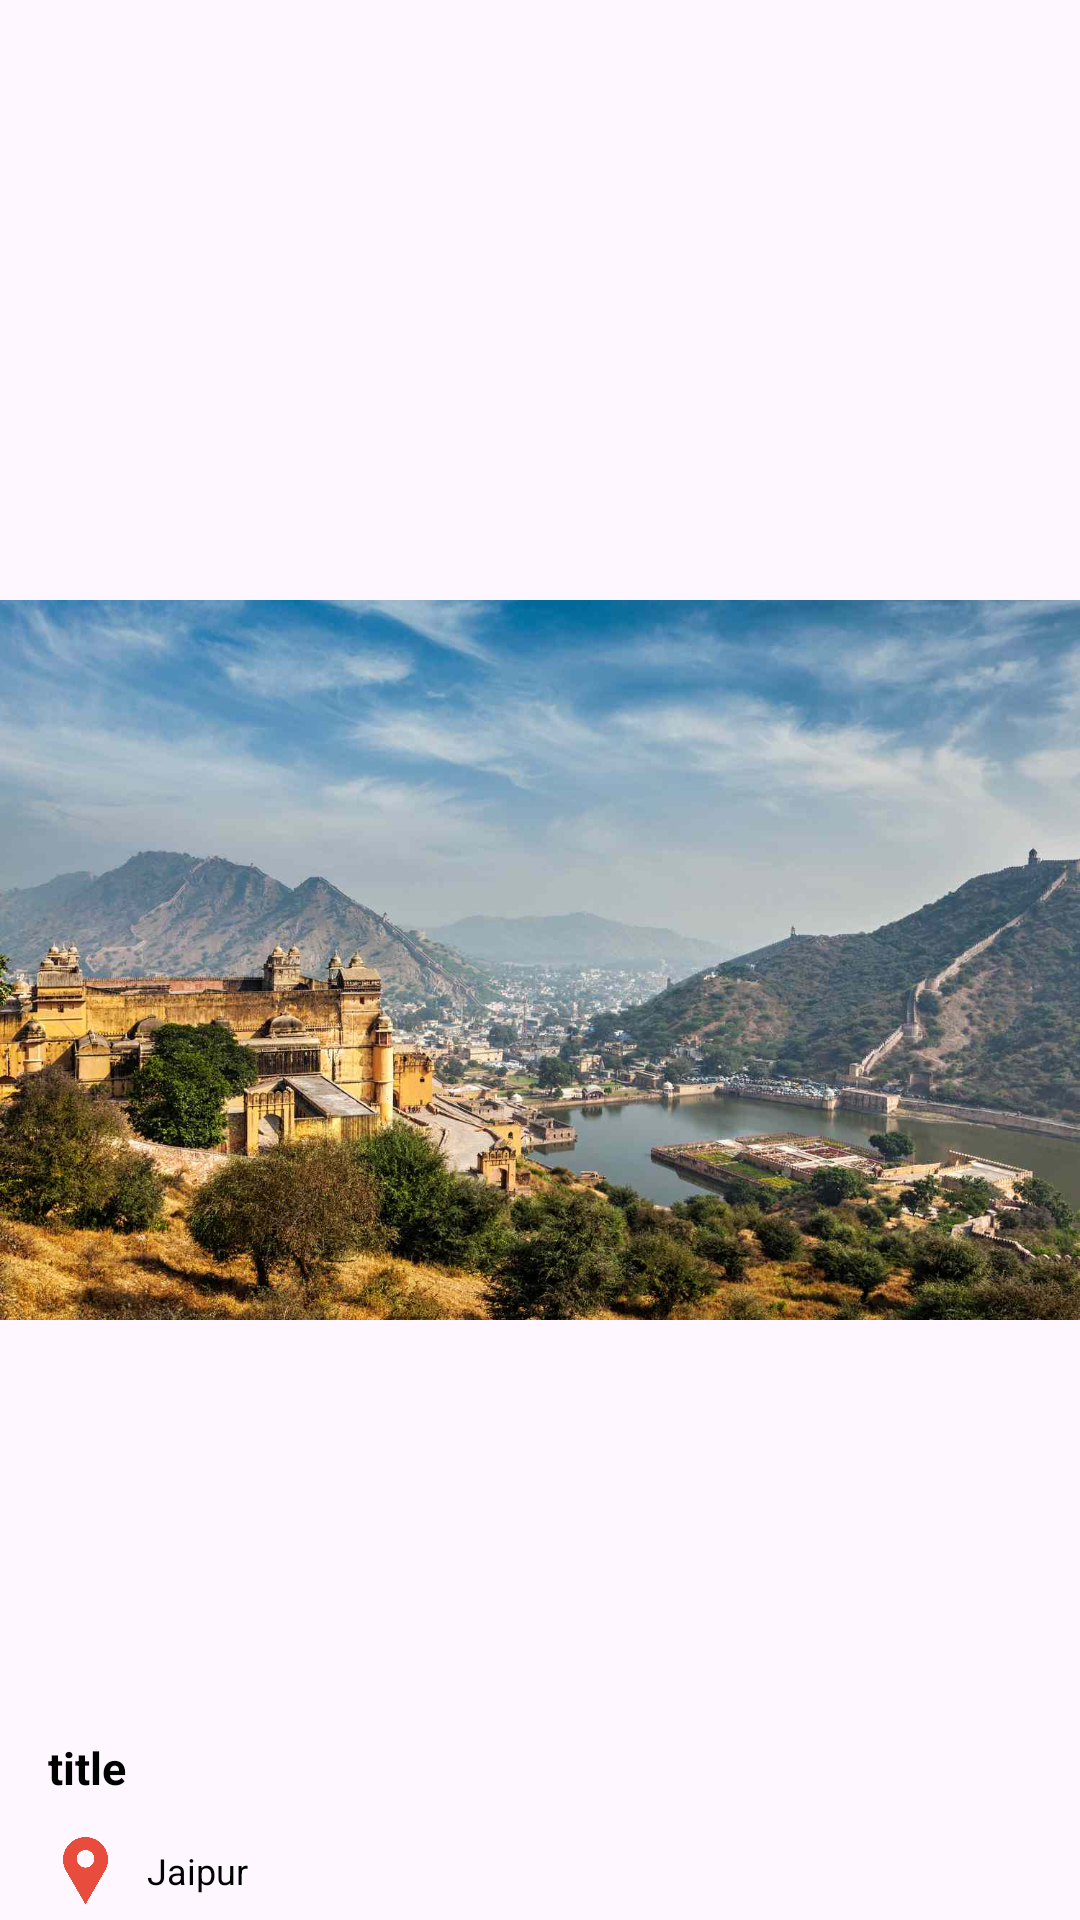

This screen was rendered from an Android layout file. Write that file and the resources it references.
<!-- AndroidManifest.xml: application theme Theme.Jaipur_Travel_Guide -->
<!-- res/layout/viewholder_popular.xml -->
<?xml version="1.0" encoding="utf-8"?>
<androidx.constraintlayout.widget.ConstraintLayout xmlns:android="http://schemas.android.com/apk/res/android"
    xmlns:app="http://schemas.android.com/apk/res-auto"
    xmlns:tools="http://schemas.android.com/tools"
    android:layout_width="250dp"
    android:layout_height="230dp"
    android:layout_margin="8dp">

    <ImageView
        android:id="@+id/picImg"
        android:layout_width="wrap_content"
        android:layout_height="wrap_content"
        android:src="@drawable/spg1"
        app:layout_constraintBottom_toBottomOf="parent"
        app:layout_constraintEnd_toEndOf="parent"
        app:layout_constraintStart_toStartOf="parent"
        app:layout_constraintTop_toTopOf="parent"
         />

    <androidx.constraintlayout.widget.ConstraintLayout
        android:layout_width="match_parent"
        android:layout_height="65dp"
        android:layout_marginStart="8dp"
        android:layout_marginEnd="8dp"
        android:layout_marginBottom="4dp"
        android:background="@drawable/white_half_bg"
        app:layout_constraintBottom_toBottomOf="@+id/picImg"
        app:layout_constraintEnd_toEndOf="parent"
        app:layout_constraintHorizontal_bias="0.0"
        app:layout_constraintStart_toStartOf="parent">

        <TextView
            android:id="@+id/titleTxt"
            android:layout_width="wrap_content"
            android:layout_height="wrap_content"
            android:layout_marginStart="8dp"
            android:layout_marginTop="8dp"
            android:layout_marginEnd="8dp"
            android:singleLine="true"
            android:text="title"
            android:textColor="@color/black"
            android:textSize="15sp"
            android:textStyle="bold"
            app:layout_constraintEnd_toEndOf="parent"
            app:layout_constraintHorizontal_bias="0.0"
            app:layout_constraintStart_toStartOf="parent"
            app:layout_constraintTop_toTopOf="parent" />

        <ImageView
            android:id="@+id/imageView3"
            android:layout_width="25dp"
            android:layout_height="25dp"
            android:layout_marginStart="8dp"
            android:src="@drawable/marker1"
            app:layout_constraintBottom_toBottomOf="parent"
            app:layout_constraintStart_toStartOf="parent"
            app:layout_constraintTop_toBottomOf="@+id/titleTxt"
            app:layout_constraintVertical_bias="1.0"
             />

        <TextView
            android:id="@+id/locationTxt"
            android:layout_width="wrap_content"
            android:layout_height="wrap_content"
            android:layout_marginStart="8dp"
            android:singleLine="true"
            android:text="Jaipur"

            android:textColor="@color/black"
            android:textSize="12dp"
            app:layout_constraintBottom_toBottomOf="parent"
            app:layout_constraintStart_toEndOf="@+id/imageView3"
            app:layout_constraintTop_toTopOf="@+id/imageView3" />

    </androidx.constraintlayout.widget.ConstraintLayout>
</androidx.constraintlayout.widget.ConstraintLayout>
<!-- resources referenced by this layout -->
<resources>
  <color name="black">#FF000000</color>
  <!-- drawable marker1: png bitmap (drawable, 14118 bytes) -->
  <!-- drawable spg1: jpg bitmap (drawable, 128265 bytes) -->
  <style name="Theme.Jaipur_Travel_Guide" parent="Base.Theme.Jaipur_Travel_Guide" />
  <style name="Base.Theme.Jaipur_Travel_Guide" parent="Theme.Material3.DayNight.NoActionBar">
          
          
      </style>
</resources>
